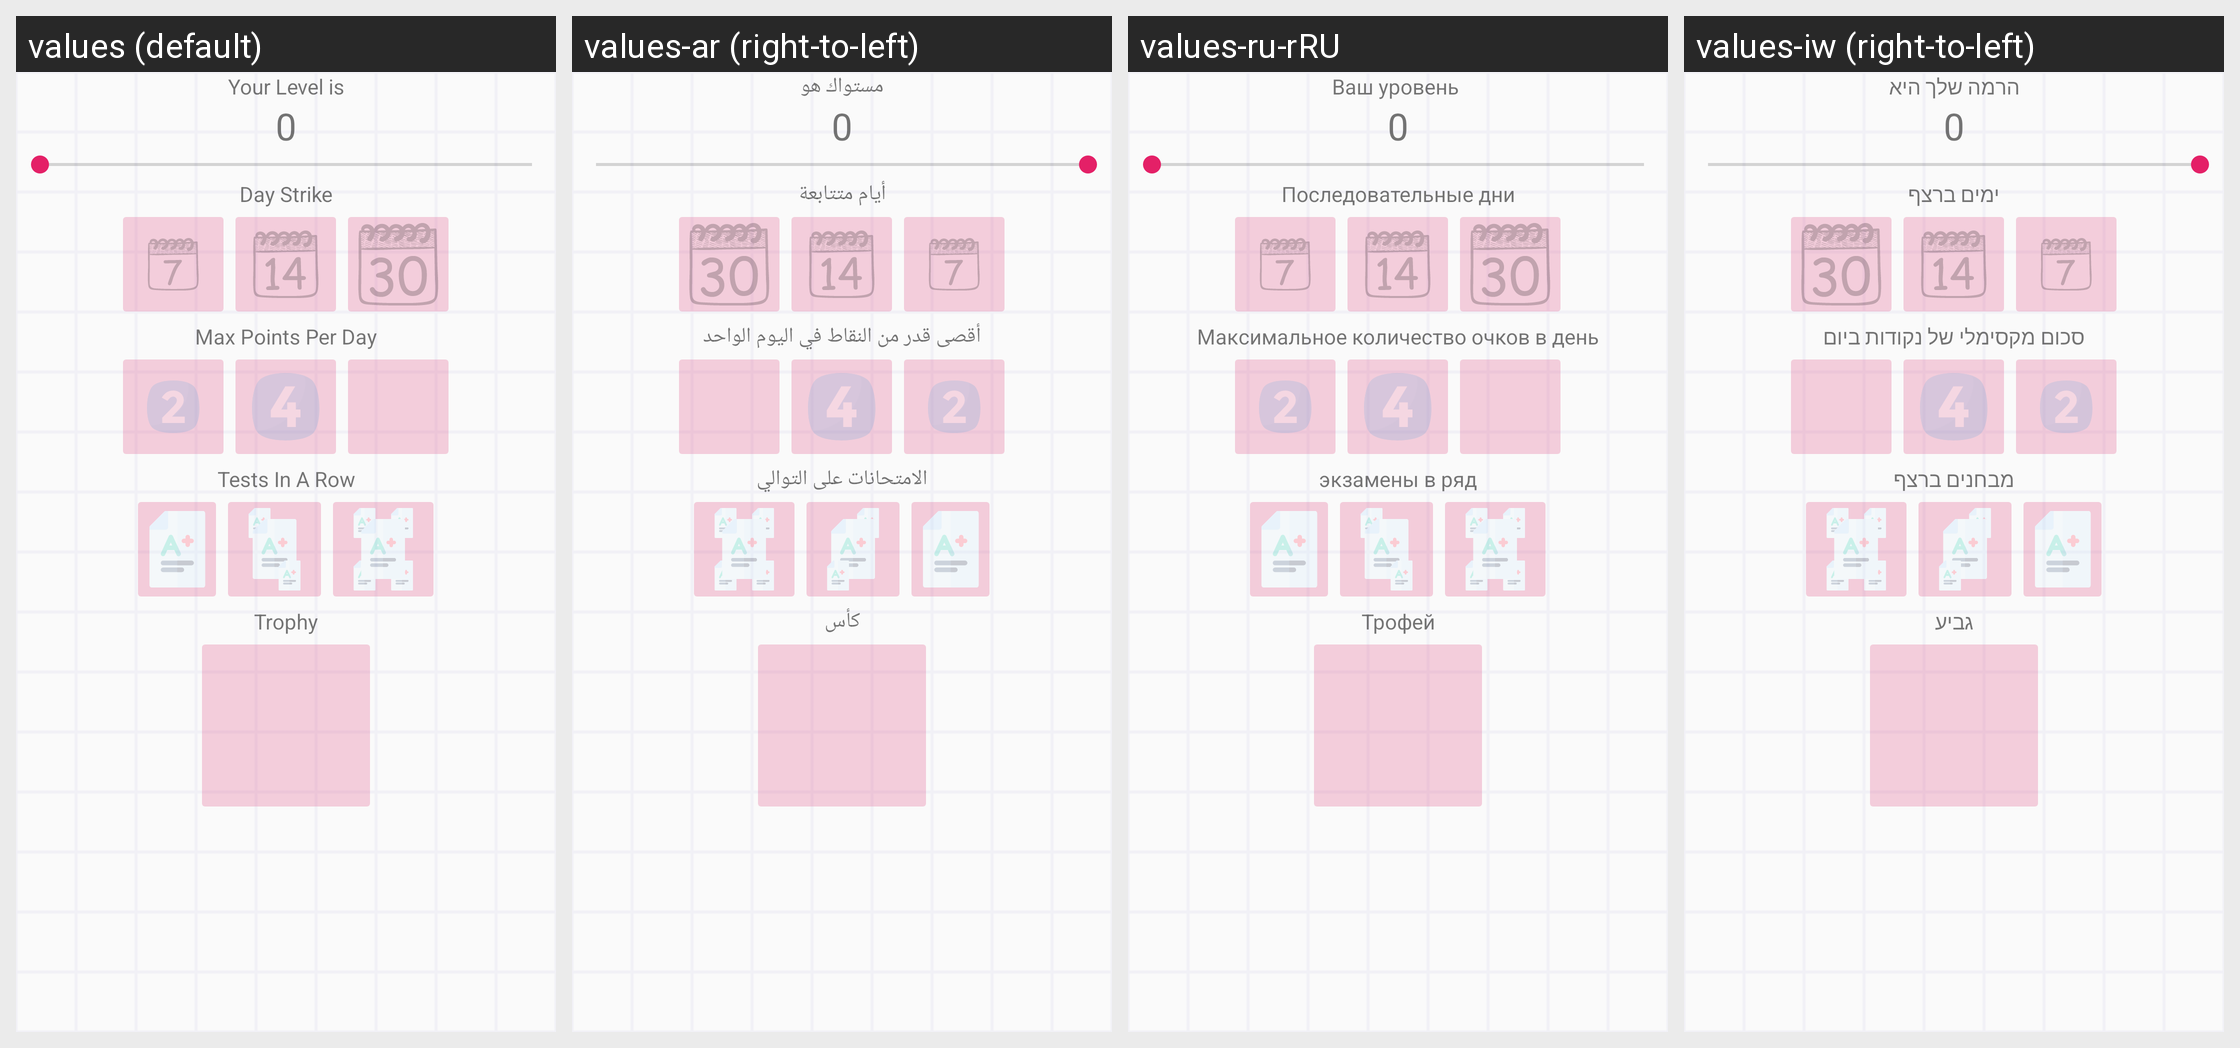

This grid shows one Android layout under several languages. Give, for every string resource on the screen, its name, the default text and each shown locale's text.
Android screen res/layout/fragment_stats.xml rendered under 4 locales, left to right: values (default), values-ar (right-to-left), values-ru-rRU, values-iw (right-to-left). Device: Nexus 5 (rendered at 1080×1920; each locale shown at half size, 540×960, under a caption strip naming it); theme AppTheme.
Strings drawn on this screen, with the default value and each locale's value (text and hints the layout hard-codes, and strings that could not be matched under every locale, appear in the picture but are not listed):

level_is
  values: Your Level is
  values-ar: مستواك هو
  values-ru-rRU: Ваш уровень 
  values-iw: הרמה שלך היא

day_strike
  values: Day Strike
  values-ar: أيام متتابعة
  values-ru-rRU: Последовательные дни
  values-iw: ימים ברצף

max_points_per_day
  values: Max Points Per Day
  values-ar: أقصى قدر من النقاط في اليوم الواحد
  values-ru-rRU: Максимальное количество очков в день
  values-iw: סכום מקסימלי של נקודות ביום

test_in_row
  values: Tests In A Row
  values-ar: الامتحانات على التوالي
  values-ru-rRU: экзамены в ряд
  values-iw: מבחנים ברצף

trophy
  values: Trophy
  values-ar: كأس
  values-ru-rRU: Трофей
  values-iw: גביע
